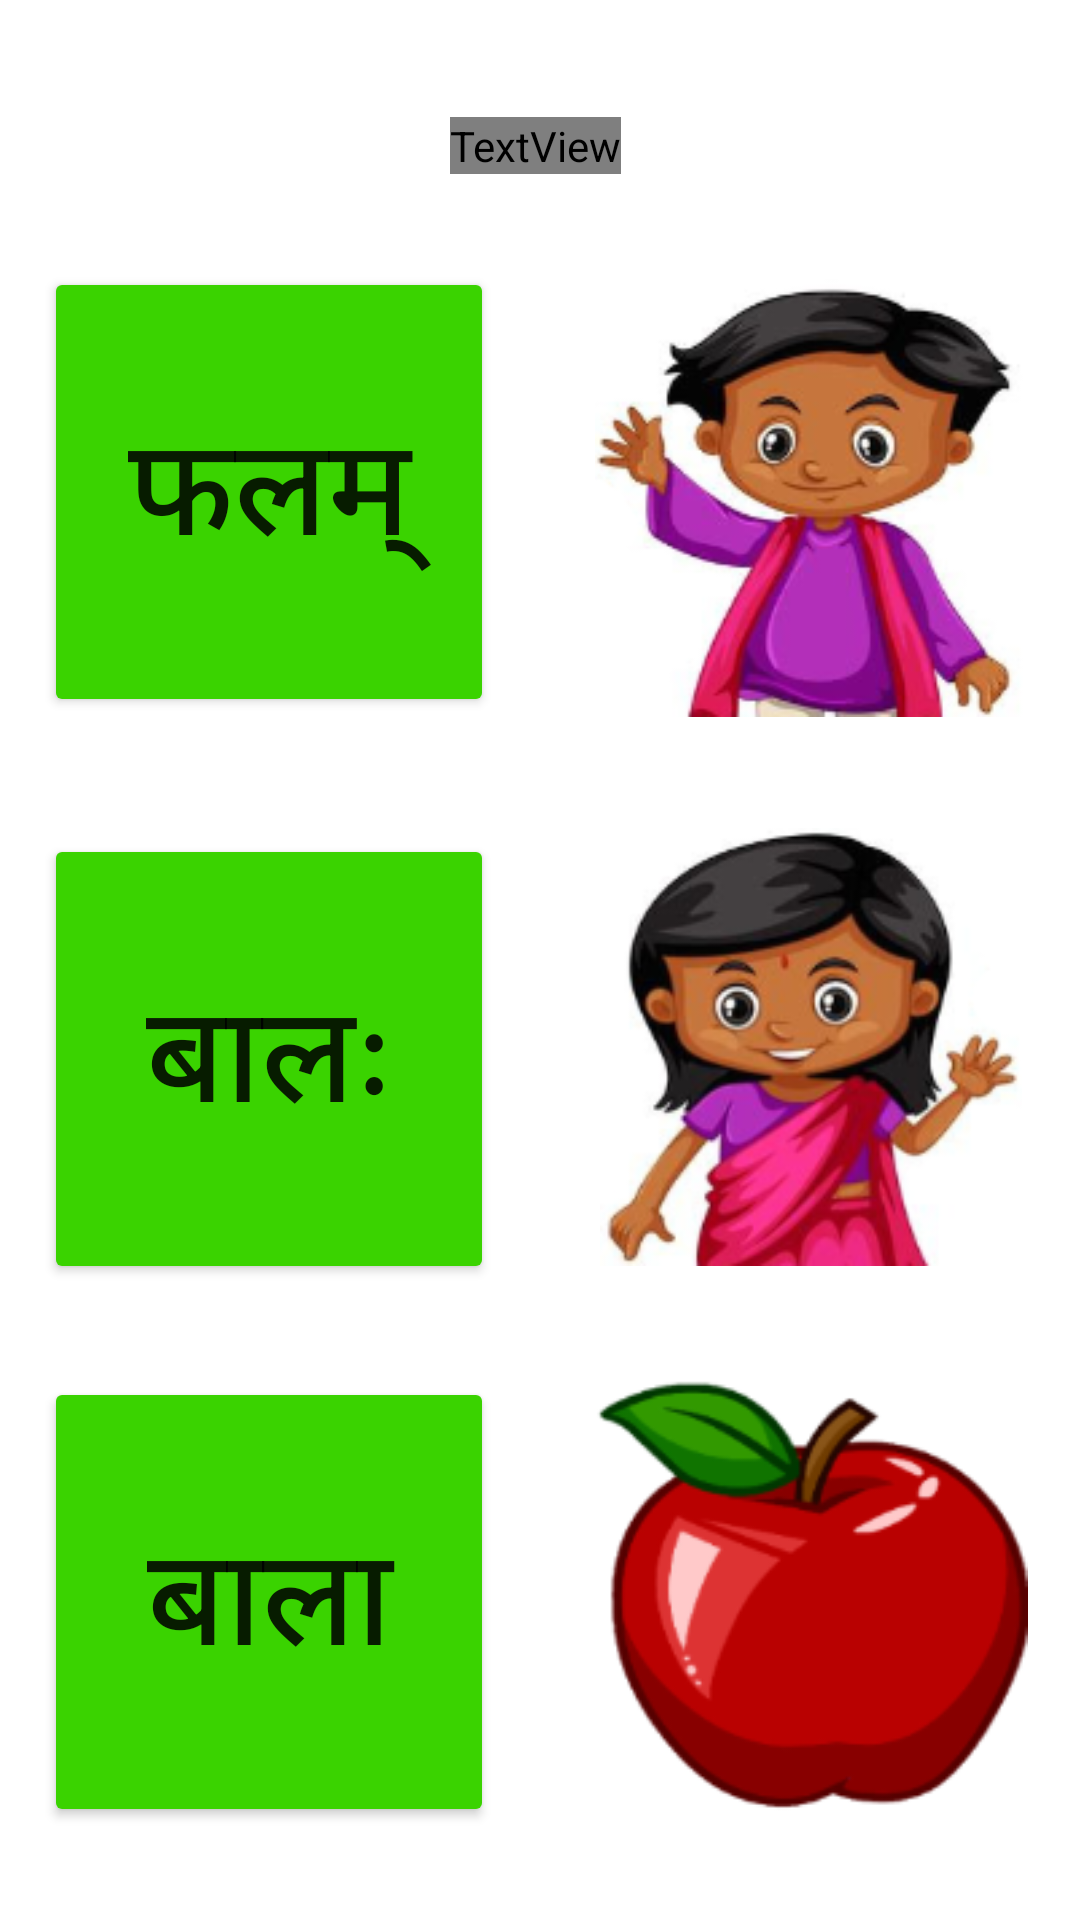

Android layout source for this screen:
<!-- AndroidManifest.xml: application theme Theme.Aksharas -->
<!-- res/layout/activity_basics2.xml -->
<?xml version="1.0" encoding="utf-8"?>
<androidx.constraintlayout.widget.ConstraintLayout xmlns:android="http://schemas.android.com/apk/res/android"
    xmlns:app="http://schemas.android.com/apk/res-auto"
    xmlns:tools="http://schemas.android.com/tools"
    android:layout_width="match_parent"
    android:layout_height="match_parent"
    tools:context=".basicsII"
    android:layout_margin="15dp"
    >

    <Button
        android:id="@+id/button"
        android:layout_width="150dp"
        android:layout_height="150dp"
        android:layout_marginEnd="16dp"
        android:backgroundTint="#3AD300"
        android:text="बालः"
        android:textSize="45sp"
        app:layout_constraintBottom_toTopOf="@+id/button10"
        app:layout_constraintEnd_toStartOf="@+id/imageButton2"
        app:layout_constraintHorizontal_bias="0.313"
        app:layout_constraintStart_toStartOf="parent"
        app:layout_constraintTop_toBottomOf="@+id/button6"
        app:layout_constraintVertical_bias="0.586" />

    <Button
        android:id="@+id/button6"
        android:layout_width="150dp"
        android:layout_height="150dp"
        android:layout_marginEnd="16dp"
        android:layout_marginBottom="8dp"
        android:backgroundTint="#3AD300"
        android:text="फलम्"
        android:textSize="45sp"
        app:layout_constraintBottom_toTopOf="@+id/button"
        app:layout_constraintEnd_toStartOf="@+id/imageButton"
        app:layout_constraintHorizontal_bias="0.388"
        app:layout_constraintStart_toStartOf="parent"
        app:layout_constraintTop_toBottomOf="@+id/textView26"
        app:layout_constraintVertical_bias="0.102" />

    <Button
        android:id="@+id/button10"
        android:layout_width="150dp"
        android:layout_height="150dp"
        android:layout_marginEnd="16dp"
        android:backgroundTint="#3AD300"
        android:text="बाला"
        android:textSize="45sp"
        app:layout_constraintBottom_toBottomOf="parent"
        app:layout_constraintEnd_toStartOf="@+id/imageButton3"
        app:layout_constraintHorizontal_bias="0.388"
        app:layout_constraintStart_toStartOf="parent"
        app:layout_constraintTop_toBottomOf="@+id/button" />

    <ImageButton
        android:id="@+id/imageButton"
        android:layout_width="150dp"
        android:layout_height="150dp"
        android:background="?attr/selectableItemBackgroundBorderless"
        android:padding="2dp"
        android:scaleType="centerInside"
        app:layout_constraintBottom_toTopOf="@+id/imageButton2"
        app:layout_constraintEnd_toEndOf="parent"
        app:layout_constraintHorizontal_bias="0.892"
        app:layout_constraintStart_toEndOf="@+id/button6"
        app:layout_constraintTop_toBottomOf="@+id/textView26"
        app:srcCompat="@drawable/boy2" />

    <ImageButton
        android:id="@+id/imageButton2"
        android:layout_width="150dp"
        android:layout_height="150dp"
        android:background= "?attr/selectableItemBackgroundBorderless"
        android:padding="2dp"
        android:scaleType="centerInside"
        app:layout_constraintBottom_toTopOf="@+id/imageButton3"
        app:layout_constraintEnd_toEndOf="parent"
        app:layout_constraintHorizontal_bias="0.881"
        app:layout_constraintStart_toEndOf="@+id/button"
        app:layout_constraintTop_toBottomOf="@+id/imageButton"
        app:srcCompat="@drawable/girl2" />

    <ImageButton
        android:id="@+id/imageButton3"
        android:layout_width="150dp"
        android:layout_height="150dp"
        android:background= "?attr/selectableItemBackgroundBorderless"
        android:padding="2dp"
        android:scaleType="centerInside"
        app:layout_constraintBottom_toBottomOf="parent"
        app:layout_constraintEnd_toEndOf="parent"
        app:layout_constraintHorizontal_bias="0.892"
        app:layout_constraintStart_toEndOf="@+id/button10"
        app:layout_constraintTop_toBottomOf="@+id/imageButton2"
        app:layout_constraintVertical_bias="0.055"
        app:srcCompat="@drawable/apple2" />

    <TextView
        android:id="@+id/textView26"
        android:layout_width="wrap_content"
        android:layout_height="wrap_content"
        android:layout_marginTop="24dp"
        android:fontFamily="@font/feather_bold_by_typicalbro44_dee263c"
        android:gravity="center"
        android:text="Match the following "
        android:textAlignment="center"
        android:textColor="#2D7300"
        android:textSize="30sp"
        android:textStyle="bold"
        app:layout_constraintBottom_toBottomOf="parent"
        app:layout_constraintEnd_toEndOf="parent"
        app:layout_constraintHorizontal_bias="0.495"
        app:layout_constraintStart_toStartOf="parent"
        app:layout_constraintTop_toTopOf="parent"
        app:layout_constraintVertical_bias="0.025" />
</androidx.constraintlayout.widget.ConstraintLayout>
<!-- resources referenced by this layout -->
<resources>
  <!-- drawable apple2: png bitmap (drawable, 16679 bytes) -->
  <!-- drawable boy2: png bitmap (drawable, 37410 bytes) -->
  <!-- drawable girl2: png bitmap (drawable, 39917 bytes) -->
  <style name="Theme.Aksharas" parent="Theme.MaterialComponents.DayNight.DarkActionBar">
          
          <item name="colorPrimary">@color/purple_500</item>
          <item name="colorPrimaryVariant">@color/purple_700</item>
          <item name="colorOnPrimary">@color/white</item>
          
          <item name="colorSecondary">@color/teal_200</item>
          <item name="colorSecondaryVariant">@color/teal_700</item>
          <item name="colorOnSecondary">@color/black</item>
          
          <item name="android:statusBarColor" tools:targetApi="l">?attr/colorPrimaryVariant</item>
          
      </style>
  <!-- not gathered from this repository: default colours our renderer supplied (Android Studio template values) -->
  <color name="purple_500">#FF6200EE</color>
  <color name="purple_700">#FF3700B3</color>
  <color name="teal_200">#FF03DAC5</color>
  <color name="teal_700">#FF018786</color>
  <color name="black">#FF000000</color>
  <color name="white">#FFFFFFFF</color>
</resources>
